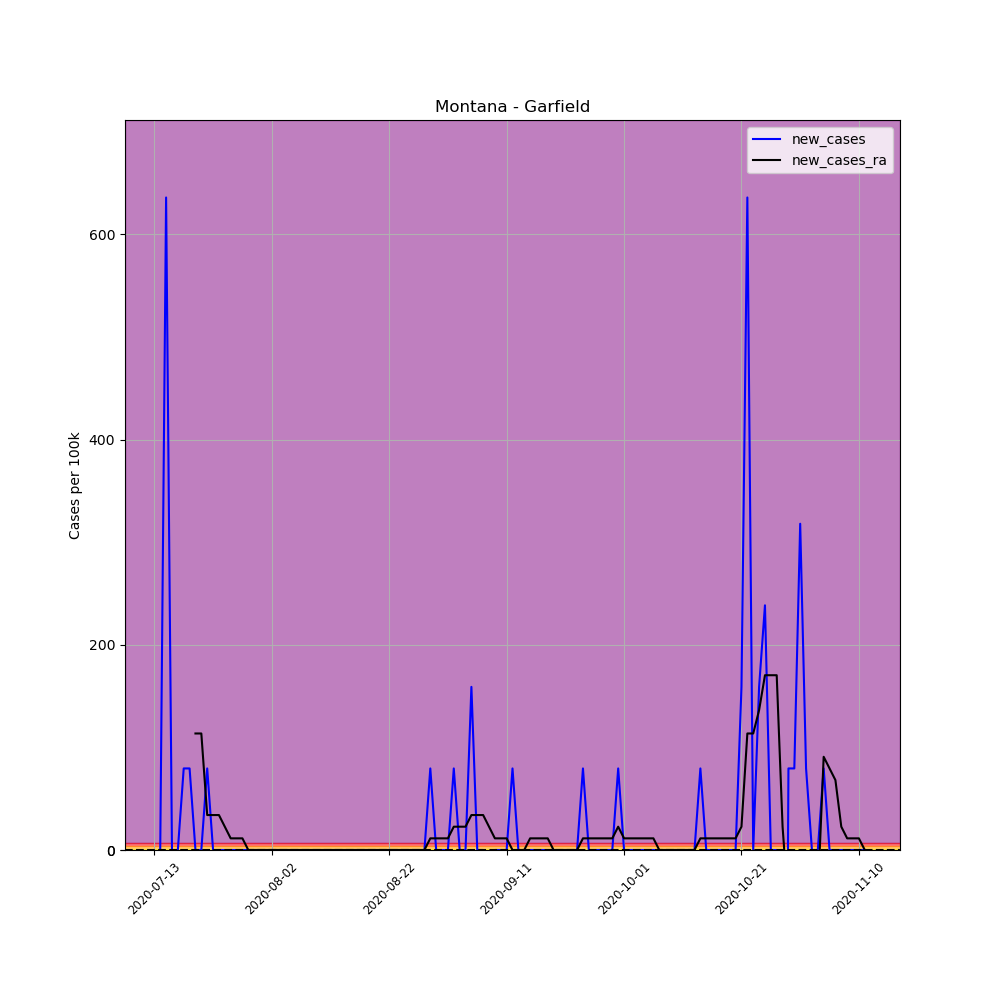

Source data for this figure (header and first rows):
, date, county, state, fips, cases, deaths, COUNTY, STNAME, CTYNAME, POPESTIMATE2019, per_100k, per_100k_ra, new_cases, new_cases_ra
694615, 2020-07-13, Garfield, Montana, 30033, 1, 0, 33, Montana, Garfield, 1258, 79.49, , , 
694616, 2020-07-14, Garfield, Montana, 30033, 1, 0, 33, Montana, Garfield, 1258, 79.49, , 0.0, 
694617, 2020-07-15, Garfield, Montana, 30033, 9, 0, 33, Montana, Garfield, 1258, 715.4, , 635.9, 
694618, 2020-07-16, Garfield, Montana, 30033, 9, 0, 33, Montana, Garfield, 1258, 715.4, , 0.0, 
694619, 2020-07-17, Garfield, Montana, 30033, 9, 0, 33, Montana, Garfield, 1258, 715.4, , 0.0, 
694620, 2020-07-18, Garfield, Montana, 30033, 10, 0, 33, Montana, Garfield, 1258, 794.9, , 79.49, 
694621, 2020-07-19, Garfield, Montana, 30033, 11, 0, 33, Montana, Garfield, 1258, 874.4, 567.8, 79.49, 
694622, 2020-07-20, Garfield, Montana, 30033, 11, 0, 33, Montana, Garfield, 1258, 874.4, 681.4, 0.0, 113.6
694623, 2020-07-21, Garfield, Montana, 30033, 11, 0, 33, Montana, Garfield, 1258, 874.4, 794.9, 0.0, 113.6
694624, 2020-07-22, Garfield, Montana, 30033, 12, 0, 33, Montana, Garfield, 1258, 953.9, 829, 79.49, 34.07
694625, 2020-07-23, Garfield, Montana, 30033, 12, 0, 33, Montana, Garfield, 1258, 953.9, 863, 0.0, 34.07
694626, 2020-07-24, Garfield, Montana, 30033, 12, 0, 33, Montana, Garfield, 1258, 953.9, 897.1, 0.0, 34.07
694627, 2020-07-25, Garfield, Montana, 30033, 12, 0, 33, Montana, Garfield, 1258, 953.9, 919.8, 0.0, 22.71
694628, 2020-07-26, Garfield, Montana, 30033, 12, 0, 33, Montana, Garfield, 1258, 953.9, 931.2, 0.0, 11.36
694629, 2020-07-27, Garfield, Montana, 30033, 12, 0, 33, Montana, Garfield, 1258, 953.9, 942.5, 0.0, 11.36
694630, 2020-07-28, Garfield, Montana, 30033, 12, 0, 33, Montana, Garfield, 1258, 953.9, 953.9, 0.0, 11.36
694631, 2020-07-29, Garfield, Montana, 30033, 12, 0, 33, Montana, Garfield, 1258, 953.9, 953.9, 0.0, 0.0
694632, 2020-07-30, Garfield, Montana, 30033, 12, 0, 33, Montana, Garfield, 1258, 953.9, 953.9, 0.0, 0.0
694633, 2020-07-31, Garfield, Montana, 30033, 12, 0, 33, Montana, Garfield, 1258, 953.9, 953.9, 0.0, 0.0
694634, 2020-08-01, Garfield, Montana, 30033, 12, 0, 33, Montana, Garfield, 1258, 953.9, 953.9, 0.0, 0.0
694635, 2020-08-02, Garfield, Montana, 30033, 12, 0, 33, Montana, Garfield, 1258, 953.9, 953.9, 0.0, 0.0
694636, 2020-08-03, Garfield, Montana, 30033, 12, 0, 33, Montana, Garfield, 1258, 953.9, 953.9, 0.0, 0.0
694637, 2020-08-04, Garfield, Montana, 30033, 12, 0, 33, Montana, Garfield, 1258, 953.9, 953.9, 0.0, 0.0
694638, 2020-08-05, Garfield, Montana, 30033, 12, 0, 33, Montana, Garfield, 1258, 953.9, 953.9, 0.0, 0.0
694639, 2020-08-06, Garfield, Montana, 30033, 12, 0, 33, Montana, Garfield, 1258, 953.9, 953.9, 0.0, 0.0
694640, 2020-08-07, Garfield, Montana, 30033, 12, 0, 33, Montana, Garfield, 1258, 953.9, 953.9, 0.0, 0.0
694641, 2020-08-08, Garfield, Montana, 30033, 12, 0, 33, Montana, Garfield, 1258, 953.9, 953.9, 0.0, 0.0
694642, 2020-08-09, Garfield, Montana, 30033, 12, 0, 33, Montana, Garfield, 1258, 953.9, 953.9, 0.0, 0.0
694643, 2020-08-10, Garfield, Montana, 30033, 12, 0, 33, Montana, Garfield, 1258, 953.9, 953.9, 0.0, 0.0
694644, 2020-08-11, Garfield, Montana, 30033, 12, 0, 33, Montana, Garfield, 1258, 953.9, 953.9, 0.0, 0.0
694645, 2020-08-12, Garfield, Montana, 30033, 12, 0, 33, Montana, Garfield, 1258, 953.9, 953.9, 0.0, 0.0
694646, 2020-08-13, Garfield, Montana, 30033, 12, 0, 33, Montana, Garfield, 1258, 953.9, 953.9, 0.0, 0.0
694647, 2020-08-14, Garfield, Montana, 30033, 12, 0, 33, Montana, Garfield, 1258, 953.9, 953.9, 0.0, 0.0
694648, 2020-08-15, Garfield, Montana, 30033, 12, 0, 33, Montana, Garfield, 1258, 953.9, 953.9, 0.0, 0.0
694649, 2020-08-16, Garfield, Montana, 30033, 12, 0, 33, Montana, Garfield, 1258, 953.9, 953.9, 0.0, 0.0
694650, 2020-08-17, Garfield, Montana, 30033, 12, 0, 33, Montana, Garfield, 1258, 953.9, 953.9, 0.0, 0.0
694651, 2020-08-18, Garfield, Montana, 30033, 12, 0, 33, Montana, Garfield, 1258, 953.9, 953.9, 0.0, 0.0
694652, 2020-08-19, Garfield, Montana, 30033, 12, 0, 33, Montana, Garfield, 1258, 953.9, 953.9, 0.0, 0.0
694653, 2020-08-20, Garfield, Montana, 30033, 12, 0, 33, Montana, Garfield, 1258, 953.9, 953.9, 0.0, 0.0
694654, 2020-08-21, Garfield, Montana, 30033, 12, 0, 33, Montana, Garfield, 1258, 953.9, 953.9, 0.0, 0.0
694655, 2020-08-22, Garfield, Montana, 30033, 12, 0, 33, Montana, Garfield, 1258, 953.9, 953.9, 0.0, 0.0
694656, 2020-08-23, Garfield, Montana, 30033, 12, 0, 33, Montana, Garfield, 1258, 953.9, 953.9, 0.0, 0.0
694657, 2020-08-24, Garfield, Montana, 30033, 12, 0, 33, Montana, Garfield, 1258, 953.9, 953.9, 0.0, 0.0
694658, 2020-08-25, Garfield, Montana, 30033, 12, 0, 33, Montana, Garfield, 1258, 953.9, 953.9, 0.0, 0.0
694659, 2020-08-26, Garfield, Montana, 30033, 12, 0, 33, Montana, Garfield, 1258, 953.9, 953.9, 0.0, 0.0
694660, 2020-08-27, Garfield, Montana, 30033, 12, 0, 33, Montana, Garfield, 1258, 953.9, 953.9, 0.0, 0.0
694661, 2020-08-28, Garfield, Montana, 30033, 12, 0, 33, Montana, Garfield, 1258, 953.9, 953.9, 0.0, 0.0
694662, 2020-08-29, Garfield, Montana, 30033, 13, 0, 33, Montana, Garfield, 1258, 1033, 965.3, 79.49, 11.36
694663, 2020-08-30, Garfield, Montana, 30033, 13, 0, 33, Montana, Garfield, 1258, 1033, 976.6, 0.0, 11.36
694664, 2020-08-31, Garfield, Montana, 30033, 13, 0, 33, Montana, Garfield, 1258, 1033, 988, 0.0, 11.36
694665, 2020-09-01, Garfield, Montana, 30033, 13, 0, 33, Montana, Garfield, 1258, 1033, 999.3, 0.0, 11.36
694666, 2020-09-02, Garfield, Montana, 30033, 14, 0, 33, Montana, Garfield, 1258, 1113, 1022, 79.49, 22.71
694667, 2020-09-03, Garfield, Montana, 30033, 14, 0, 33, Montana, Garfield, 1258, 1113, 1045, 0.0, 22.71
694668, 2020-09-04, Garfield, Montana, 30033, 14, 0, 33, Montana, Garfield, 1258, 1113, 1067, 0.0, 22.71
694669, 2020-09-05, Garfield, Montana, 30033, 16, 0, 33, Montana, Garfield, 1258, 1272, 1102, 159, 34.07
694670, 2020-09-06, Garfield, Montana, 30033, 16, 0, 33, Montana, Garfield, 1258, 1272, 1136, 0.0, 34.07
694671, 2020-09-07, Garfield, Montana, 30033, 16, 0, 33, Montana, Garfield, 1258, 1272, 1170, 0.0, 34.07
694672, 2020-09-08, Garfield, Montana, 30033, 15, 0, 33, Montana, Garfield, 1258, 1192, 1192, -79.49, 22.71
694673, 2020-09-09, Garfield, Montana, 30033, 15, 0, 33, Montana, Garfield, 1258, 1192, 1204, 0.0, 11.36
694674, 2020-09-10, Garfield, Montana, 30033, 15, 0, 33, Montana, Garfield, 1258, 1192, 1215, 0.0, 11.36
... 62 more rows
